Run: headless pygame with SDL's dummy video driver; simulated clock (each Clock.tick advances the game by its frame time, no real sleeping); random seed 0; keys injected as events and as key.get_pressed() state; no mouse input.
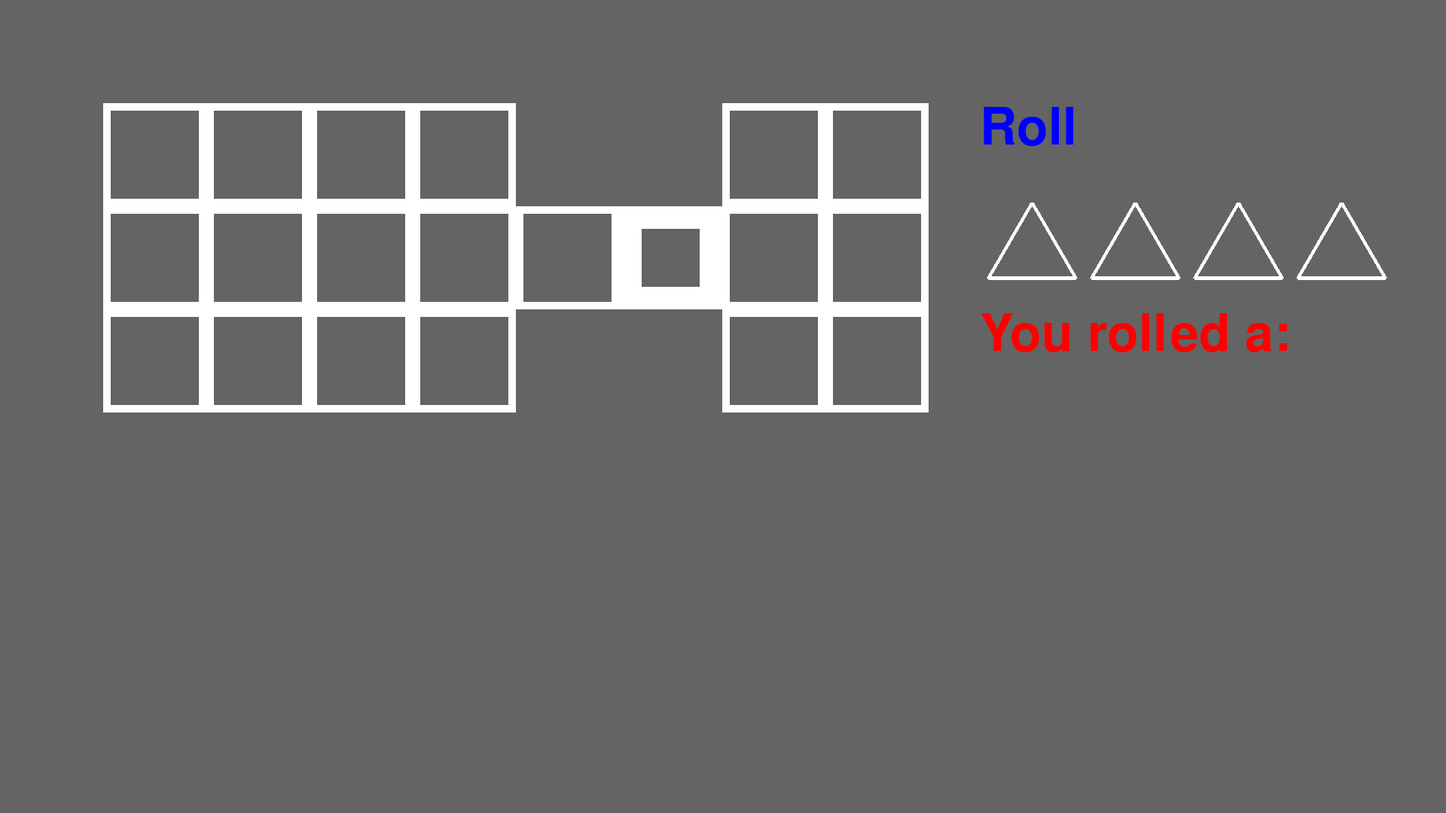
Frame 1 of 4 · flips 1–60 · no input
Frame 2 of 4 · flips 61–180 · tapped SPACE, RETURN · held RIGHT (→), D · screen unchanged from frame 1, image omitted
Frame 3 of 4 · flips 181–300 · held DOWN (↓), S · screen unchanged from frame 2, image omitted
Frame 4 of 4 · flips 301–420 · held LEFT (←), A, UP (↑), W · screen unchanged from frame 3, image omitted

The pygame program that drew these frames:

#!/usr/bin/python3

import os
import operator
import random
import math

import pygame
from pygame.locals import *

if not pygame.font: print ('Warning, fonts disabled')
if not pygame.mixer: print ('Warning, sound disabled')

main_dir = os.path.split(os.path.abspath(__file__))[0]
data_dir = os.path.join(main_dir, 'data')


SCREEN_WIDTH    = 1920
SCREEN_HEIGHT   = 1080

BLACK           = (0, 0, 0)
GREY            = (100, 100, 100)
WHITE           = (255, 255, 255)
RED             = (255, 0, 0)
BLUE            = (0, 0, 255)

TILE_WIDTH      = 10


def draw_triangle(surface, color, center, side, thickness=5):
  x, y = center
  height = int(side / 2 * math.sqrt(3))
  vertices = [(x - side, y + height), ((x + side), y + height), (x, y - height)]
  pygame.draw.polygon(surface, color, vertices, thickness)


def main():
  pygame.init()
  clock = pygame.time.Clock()

  screen = pygame.display.set_mode((SCREEN_WIDTH, SCREEN_HEIGHT))
  pygame.display.set_caption('Royal Game of Ur')
  pygame.mouse.set_visible(True)

  background = pygame.Surface(screen.get_size()).convert()
  background.fill(GREY)
  tile_length = min(SCREEN_WIDTH // 14, SCREEN_HEIGHT // 5)

  left_offset = 1
  for j in [1, 3]:
    for i in list(range(4)) + [6, 7]:
      pygame.draw.rect(background, WHITE, [(i + left_offset)*tile_length, j*tile_length, tile_length, tile_length], TILE_WIDTH)
  for i in range(8):
    if i == 5:
      pygame.draw.rect(background, WHITE, [(i + left_offset)*tile_length, 2*tile_length, tile_length, tile_length], TILE_WIDTH*3)
    else:
      pygame.draw.rect(background, WHITE, [(i + left_offset)*tile_length, 2*tile_length, tile_length, tile_length], TILE_WIDTH)

  for i in range(4):
    draw_triangle(background, WHITE, ((9 + left_offset) * tile_length + (i * tile_length), 2 * tile_length + tile_length // 3), 3 * tile_length // 7)


  if pygame.font:
    font = pygame.font.Font(None, 100)

    rolled_text = font.render("You rolled a:", True, RED, GREY)
    rolled_text_pos = rolled_text.get_rect()
    rolled_text_pos.midtop = ((10 + left_offset) * tile_length, 3 * tile_length)
    background.blit(rolled_text, rolled_text_pos)

    button_text = font.render("Roll", True, BLUE, GREY)
    button_text_pos = button_text.get_rect()
    button_text_pos.top = 1 * tile_length
    button_text_pos.left = rolled_text_pos.left
    background.blit(button_text, button_text_pos)


  running = True
  while running:
    for event in pygame.event.get():
      if event.type == QUIT:
        running = False

    screen.blit(background, (0, 0))

    pygame.display.update()
    clock.tick(60)


  pygame.quit()

if __name__ == '__main__':
  main()
